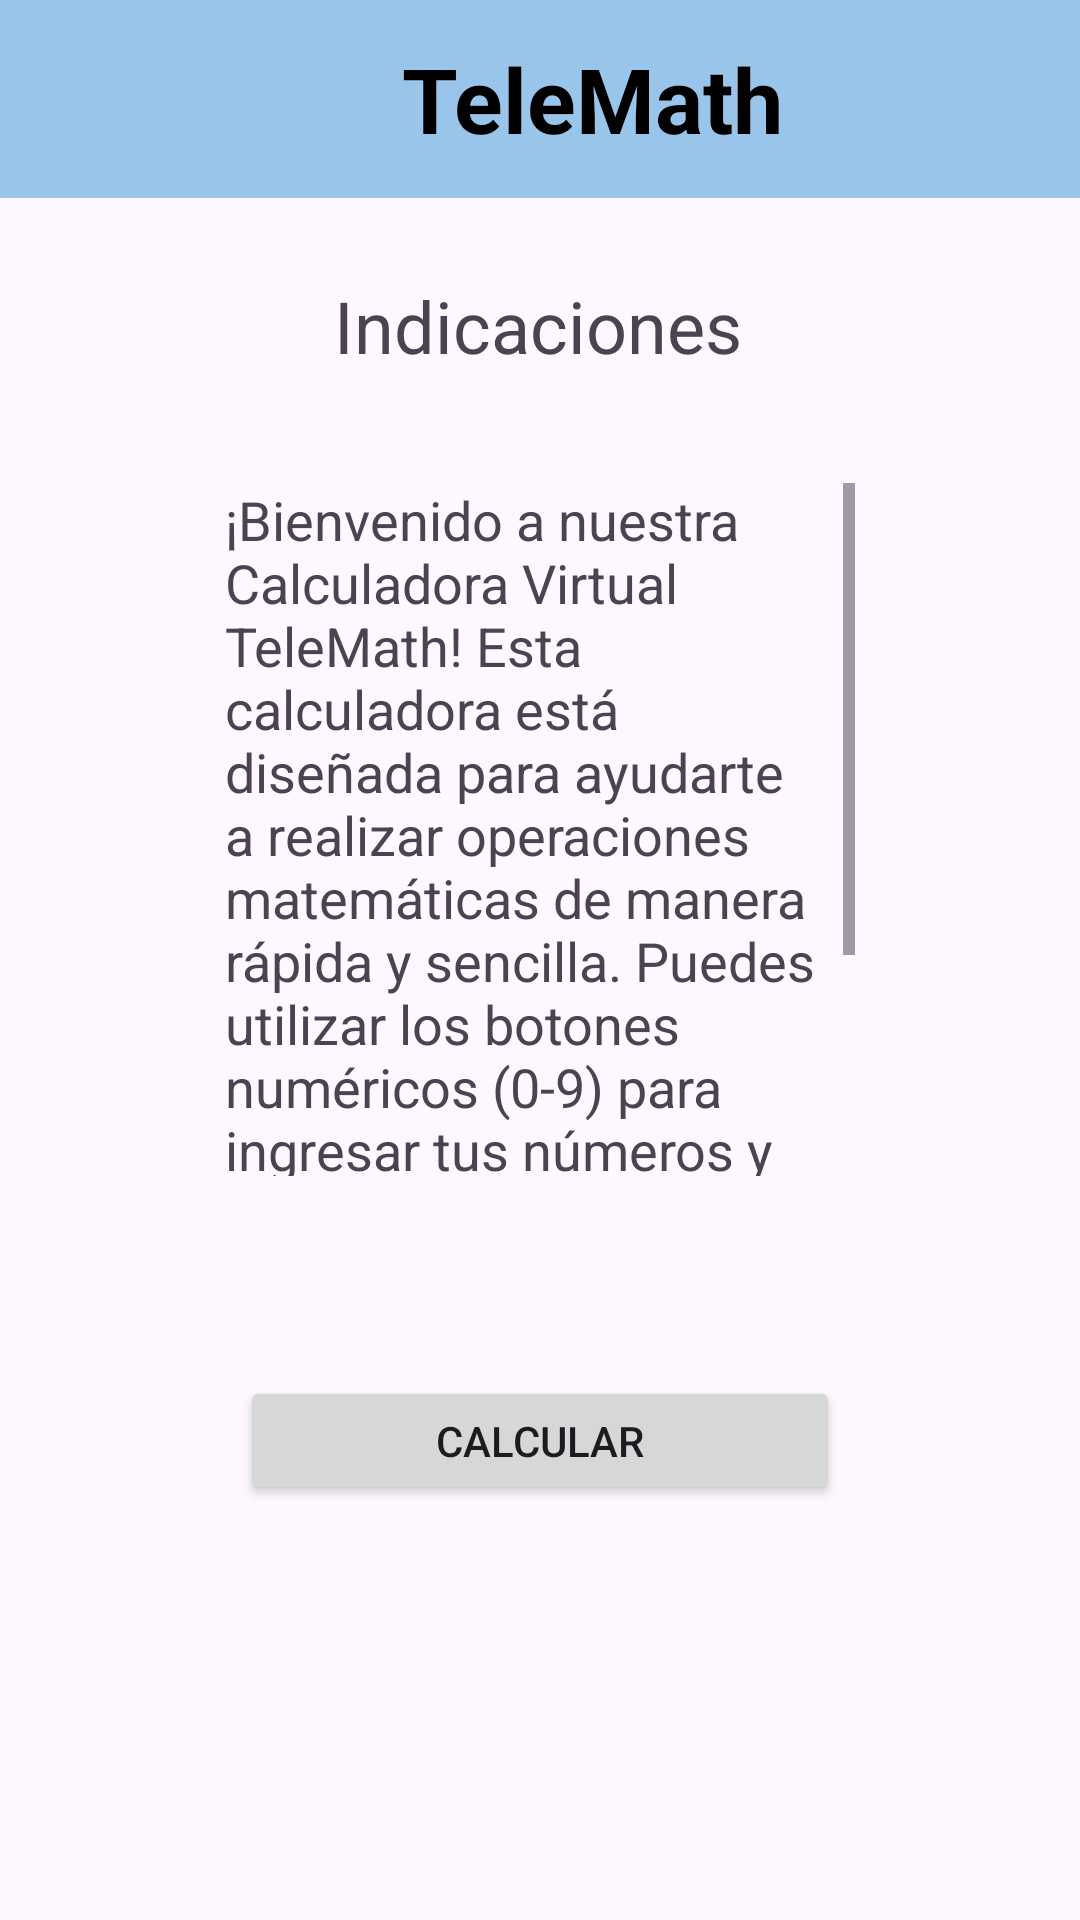

Write the Android layout XML for this screen, with the resource values it uses.
<!-- AndroidManifest.xml: application theme Theme.Laboratorio2 -->
<!-- res/layout/activity_indicaciones.xml -->
<?xml version="1.0" encoding="utf-8"?>
<androidx.constraintlayout.widget.ConstraintLayout xmlns:android="http://schemas.android.com/apk/res/android"
    xmlns:app="http://schemas.android.com/apk/res-auto"
    xmlns:tools="http://schemas.android.com/tools"
    android:layout_width="match_parent"
    android:layout_height="match_parent">
    <FrameLayout
        android:layout_width="match_parent"
        android:layout_height="wrap_content"
        android:background="#9AC5EA"
        tools:ignore="MissingConstraints">
        <LinearLayout
            android:layout_width="match_parent"
            android:layout_height="wrap_content"
            android:layout_weight="8"
            android:orientation="horizontal"
            android:weightSum="4">
            <ImageButton
                android:id="@+id/btnBack"
                android:layout_width="81dp"
                android:layout_height="66dp"
                android:background="?attr/selectableItemBackgroundBorderless"
                android:onClick="onBtnCalcularClick"
                android:paddingStart="16dp"
                android:paddingEnd="16dp"
                android:src="@drawable/flecha"
                app:layout_constraintStart_toStartOf="parent"
                app:layout_constraintTop_toTopOf="parent" />

            <TextView
                android:id="@+id/tvTitle"
                android:layout_width="233dp"
                android:layout_height="66dp"
                android:gravity="center"
                android:text="TeleMath"
                android:textColor="@color/black"
                android:textSize="30sp"
                android:textStyle="bold"
                app:layout_constraintStart_toEndOf="@id/btnBack"
                app:layout_constraintTop_toTopOf="parent" />

        </LinearLayout>

    </FrameLayout>

    <TextView
        android:id="@+id/textView4"
        android:layout_width="190dp"
        android:layout_height="105dp"
        android:layout_marginTop="56dp"
        android:gravity="center"
        android:text="Indicaciones"
        android:textSize="24sp"
        app:layout_constraintEnd_toEndOf="parent"
        app:layout_constraintHorizontal_bias="0.497"
        app:layout_constraintStart_toStartOf="parent"
        app:layout_constraintTop_toTopOf="parent" />

    <ScrollView
        android:id="@+id/scrollView2"
        android:layout_width="210dp"
        android:layout_height="231dp"
        app:layout_constraintEnd_toEndOf="parent"
        app:layout_constraintHeight_percent="0.5"
        app:layout_constraintStart_toStartOf="parent"
        app:layout_constraintTop_toBottomOf="@+id/textView4"
        app:layout_constraintWidth_percent="0.5">

        <LinearLayout
            android:layout_width="match_parent"
            android:layout_height="wrap_content"
            android:orientation="vertical">

            <TextView
                android:id="@+id/textView5"
                android:layout_width="199dp"
                android:layout_height="match_parent"
                android:text="@string/floro"
                android:textSize="18sp" />
        </LinearLayout>
    </ScrollView>

    <Button
        android:id="@+id/btnCalcular2"
        android:layout_width="200dp"
        android:layout_height="43dp"
        android:text="Calcular"
        app:layout_constraintBottom_toBottomOf="parent"
        app:layout_constraintEnd_toEndOf="parent"
        app:layout_constraintStart_toStartOf="parent"
        app:layout_constraintTop_toBottomOf="@+id/scrollView2"
        app:layout_constraintVertical_bias="0.326" />

</androidx.constraintlayout.widget.ConstraintLayout>
<!-- resources referenced by this layout -->
<resources>
  <string name="floro">
          ¡Bienvenido a nuestra Calculadora Virtual TeleMath!
          Esta calculadora está diseñada para ayudarte a realizar operaciones matemáticas de manera rápida y sencilla.
          Puedes utilizar los botones numéricos (0-9) para ingresar tus números y seleccionar los botones de operación (+, -, *, /) para realizar sumas, restas, multiplicaciones y divisiones.
      </string>
  <style name="Theme.Laboratorio2" parent="Base.Theme.Laboratorio2" />
  <style name="Base.Theme.Laboratorio2" parent="Theme.Material3.DayNight.NoActionBar">
          
          
      </style>
  <!-- not gathered from this repository: default colours our renderer supplied (Android Studio template values) -->
  <color name="black">#FF000000</color>
</resources>
